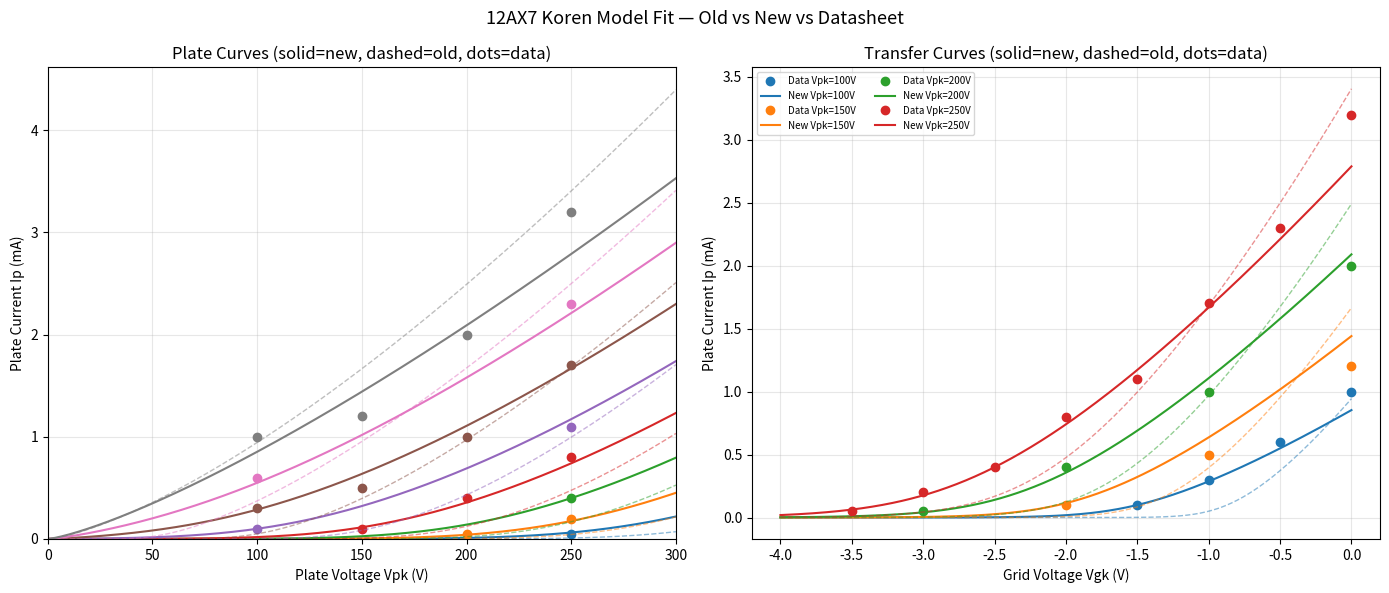
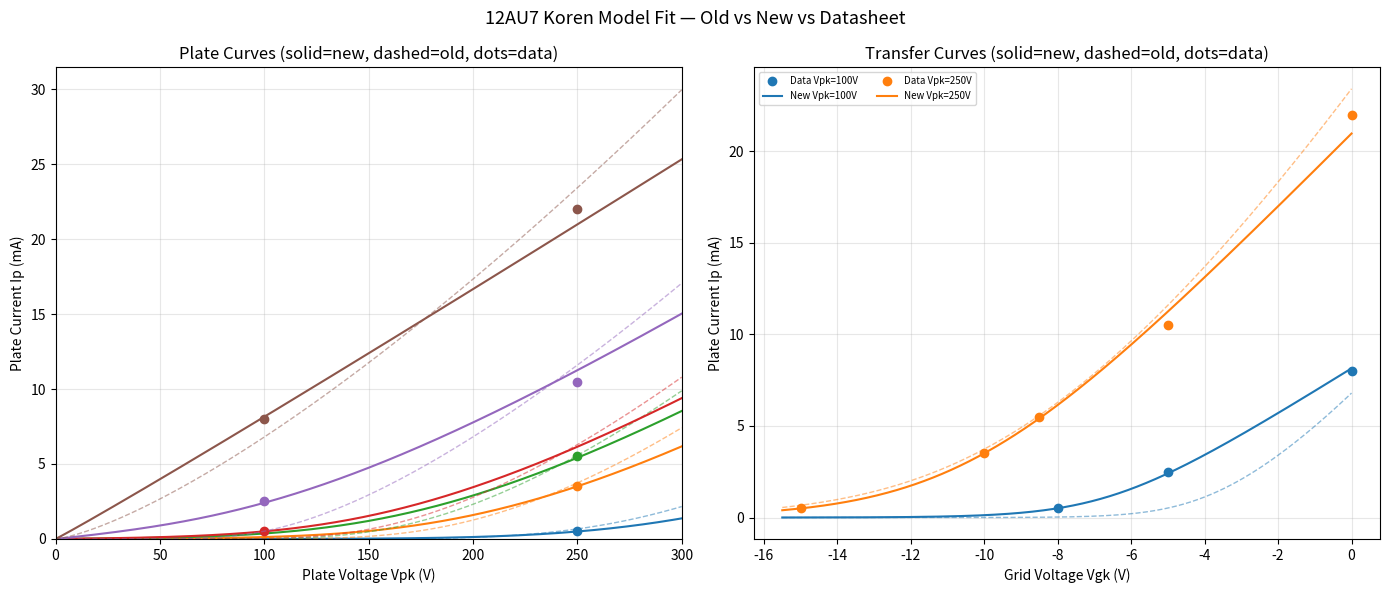

These charts were generated, in order, by the following Python code:
"""
Koren Tube Model Curve Fitter
Fits Koren equation parameters (mu, ex, kg1, kp, kvb) to published tube data
using global optimization (differential evolution) with log-space weighting.

Outputs:
  - Best-fit parameters for 12AX7 and 12AU7
  - Per-point error table
  - fit_12ax7.png / fit_12au7.png — old vs new vs datasheet overlay
"""

import numpy as np
from scipy.optimize import differential_evolution
import matplotlib
matplotlib.use('Agg')
import matplotlib.pyplot as plt

# ─── Koren Model ─────────────────────────────────────────────────────────────
def koren_ip(Vpk, Vgk, mu, ex, kg1, kp, kvb):
    """Koren triode plate current (amps)."""
    Vpk = np.asarray(Vpk, dtype=float)
    Vgk = np.asarray(Vgk, dtype=float)
    inner = kp * (1.0/mu + Vgk / np.sqrt(kvb + Vpk**2 + 1e-9))
    Ed = (Vpk / kp) * np.log1p(np.exp(np.clip(inner, -500, 500)))
    Ip = (np.maximum(Ed, 0.0) ** ex) / kg1
    return Ip

# ─── 12AX7 Measured Data (RCA datasheet) ─────────────────────────────────────
ax7_data = [
    # (Vpk, Vgk, Ip_mA)
    # Vpk=250V
    (250, 0.0, 3.2), (250, -0.5, 2.3), (250, -1.0, 1.7), (250, -1.5, 1.1),
    (250, -2.0, 0.8), (250, -2.5, 0.4), (250, -3.0, 0.2), (250, -3.5, 0.05),
    # Vpk=200V
    (200, 0.0, 2.0), (200, -1.0, 1.0), (200, -2.0, 0.4), (200, -3.0, 0.05),
    # Vpk=150V
    (150, 0.0, 1.2), (150, -1.0, 0.5), (150, -2.0, 0.1),
    # Vpk=100V
    (100, 0.0, 1.0), (100, -0.5, 0.6), (100, -1.0, 0.3), (100, -1.5, 0.1),
]

# ─── 12AU7 Measured Data (RCA datasheet) ─────────────────────────────────────
au7_data = [
    # (Vpk, Vgk, Ip_mA)
    # Vpk=250V
    (250, 0.0, 22.0), (250, -5.0, 10.5), (250, -8.5, 5.5),
    (250, -10.0, 3.5), (250, -15.0, 0.5),
    # Vpk=100V
    (100, 0.0, 8.0), (100, -5.0, 2.5), (100, -8.0, 0.5),
]

# ─── Fitting Function ────────────────────────────────────────────────────────
def fit_tube(name, data, bounds, initial_guesses):
    """
    Fit Koren parameters to measured data using differential evolution.
    Uses log-space loss for equal weighting across decades.
    """
    Vpk = np.array([d[0] for d in data], dtype=float)
    Vgk = np.array([d[1] for d in data], dtype=float)
    Ip_data = np.array([d[2] for d in data], dtype=float) * 1e-3  # mA -> A

    eps = 1e-9  # avoid log(0)

    def loss(params):
        mu, ex, kg1, kp, kvb = params
        Ip_model = koren_ip(Vpk, Vgk, mu, ex, kg1, kp, kvb)
        # Log-space RMS error
        log_err = np.log(Ip_model + eps) - np.log(Ip_data + eps)
        return np.mean(log_err**2)

    best_result = None
    best_loss = np.inf

    for guess_name, x0 in initial_guesses:
        print(f"  Trying initial guess: {guess_name} = {x0}")
        # Use differential_evolution for global optimization
        result = differential_evolution(
            loss, bounds,
            seed=42, maxiter=2000, tol=1e-12,
            init='sobol', polish=True,
            x0=x0,
        )
        print(f"    Loss = {result.fun:.6f}, params = {result.x}")
        if result.fun < best_loss:
            best_loss = result.fun
            best_result = result

    return best_result.x

def evaluate_fit(name, data, params, old_params_list):
    """Print per-point error table and return arrays for plotting."""
    Vpk = np.array([d[0] for d in data], dtype=float)
    Vgk = np.array([d[1] for d in data], dtype=float)
    Ip_data = np.array([d[2] for d in data], dtype=float) * 1e-3

    mu, ex, kg1, kp, kvb = params
    Ip_new = koren_ip(Vpk, Vgk, mu, ex, kg1, kp, kvb)

    print(f"\n{'='*75}")
    print(f"  {name} — Per-Point Error Table")
    print(f"{'='*75}")
    header = f"  {'Vpk':>5s} {'Vgk':>6s} {'Ip_data':>10s}"
    for old_name, _ in old_params_list:
        header += f" {'Err_'+old_name:>12s}"
    header += f" {'Ip_new':>10s} {'Err_new':>10s}"
    print(header)
    print(f"  {'-'*len(header)}")

    for i in range(len(data)):
        line = f"  {Vpk[i]:5.0f}V {Vgk[i]:6.1f}V {Ip_data[i]*1000:8.3f}mA"
        for old_name, old_p in old_params_list:
            Ip_old_i = koren_ip(Vpk[i], Vgk[i], *old_p)
            err_old = (Ip_old_i - Ip_data[i]) / Ip_data[i] * 100
            line += f" {err_old:+10.1f}%"
        err_new = (Ip_new[i] - Ip_data[i]) / Ip_data[i] * 100
        line += f" {Ip_new[i]*1000:8.3f}mA {err_new:+8.1f}%"
        print(line)

    # Summary
    for old_name, old_p in old_params_list:
        Ip_old = koren_ip(Vpk, Vgk, *old_p)
        errs = np.abs((Ip_old - Ip_data) / Ip_data) * 100
        print(f"\n  {old_name}: mean abs error = {errs.mean():.1f}%, max = {errs.max():.1f}%")

    errs_new = np.abs((Ip_new - Ip_data) / Ip_data) * 100
    print(f"  NEW FIT: mean abs error = {errs_new.mean():.1f}%, max = {errs_new.max():.1f}%")

    return Ip_new

def plot_fit(name, data, new_params, old_params_list, filename):
    """Generate overlay plot: old vs new vs datasheet."""
    mu, ex, kg1, kp, kvb = new_params

    # Get unique Vpk values from data
    vpk_vals = sorted(set(d[0] for d in data))
    Vpk_smooth = np.linspace(0, max(vpk_vals) + 50, 500)

    fig, axes = plt.subplots(1, 2, figsize=(14, 6))
    fig.suptitle(f"{name} Koren Model Fit — Old vs New vs Datasheet", fontsize=13)

    # ─── Plate curves (Ip vs Vpk) ────────────────────────────────────────
    ax = axes[0]
    colors = plt.cm.tab10(np.linspace(0, 1, 10))
    vgk_vals = sorted(set(d[1] for d in data))

    for ci, vgk in enumerate(vgk_vals):
        color = colors[ci % len(colors)]
        # Datasheet points
        pts = [(d[0], d[2]) for d in data if d[1] == vgk]
        if pts:
            vpk_pts, ip_pts = zip(*pts)
            ax.plot(vpk_pts, ip_pts, 'o', color=color, markersize=6, label=f"Data Vgk={vgk:.1f}V")

        # New fit curve
        Ip_new_curve = koren_ip(Vpk_smooth, vgk, mu, ex, kg1, kp, kvb) * 1000
        ax.plot(Vpk_smooth, Ip_new_curve, '-', color=color, linewidth=1.5)

        # Old fit curve (first old params only, dashed)
        if old_params_list:
            old_p = old_params_list[0][1]
            Ip_old_curve = koren_ip(Vpk_smooth, vgk, *old_p) * 1000
            ax.plot(Vpk_smooth, Ip_old_curve, '--', color=color, linewidth=1, alpha=0.5)

    ax.set_xlabel("Plate Voltage Vpk (V)")
    ax.set_ylabel("Plate Current Ip (mA)")
    ax.set_title("Plate Curves (solid=new, dashed=old, dots=data)")
    ax.grid(True, alpha=0.3)
    ax.set_xlim(0, max(vpk_vals) + 50)
    ax.set_ylim(0)

    # ─── Transfer curves (Ip vs Vgk) ─────────────────────────────────────
    ax = axes[1]
    vgk_min = min(d[1] for d in data)
    Vgk_smooth = np.linspace(vgk_min - 0.5, 0, 500)

    for ci, vpk in enumerate(vpk_vals):
        color = colors[ci % len(colors)]
        # Datasheet points
        pts = [(d[1], d[2]) for d in data if d[0] == vpk]
        if pts:
            vgk_pts, ip_pts = zip(*pts)
            ax.plot(vgk_pts, ip_pts, 'o', color=color, markersize=6, label=f"Data Vpk={vpk:.0f}V")

        # New fit
        Ip_new_curve = koren_ip(vpk, Vgk_smooth, mu, ex, kg1, kp, kvb) * 1000
        ax.plot(Vgk_smooth, Ip_new_curve, '-', color=color, linewidth=1.5, label=f"New Vpk={vpk:.0f}V")

        # Old
        if old_params_list:
            old_p = old_params_list[0][1]
            Ip_old_curve = koren_ip(vpk, Vgk_smooth, *old_p) * 1000
            ax.plot(Vgk_smooth, Ip_old_curve, '--', color=color, linewidth=1, alpha=0.5)

    ax.set_xlabel("Grid Voltage Vgk (V)")
    ax.set_ylabel("Plate Current Ip (mA)")
    ax.set_title("Transfer Curves (solid=new, dashed=old, dots=data)")
    ax.legend(fontsize=7, ncol=2)
    ax.grid(True, alpha=0.3)

    plt.tight_layout()
    plt.savefig(filename, dpi=150, bbox_inches='tight')
    print(f"\n  Written: {filename}")

# ─── Main ─────────────────────────────────────────────────────────────────────
if __name__ == "__main__":
    # ═══ 12AX7 ════════════════════════════════════════════════════════════════
    print("=" * 60)
    print("Fitting 12AX7...")
    print("=" * 60)

    ax7_old = (100.0, 1.4, 1060.0, 600.0, 300.0)
    ax7_paeng = (97.66, 1.17, 552.01, 621.78, 6979.1)

    ax7_bounds = [(50, 150), (0.8, 2.0), (200, 3000), (100, 2000), (1, 50000)]
    ax7_guesses = [
        ("current", list(ax7_old)),
        ("paengdesign", list(ax7_paeng)),
    ]

    ax7_fit = fit_tube("12AX7", ax7_data, ax7_bounds, ax7_guesses)

    print(f"\n  12AX7 Old constants:  mu={ax7_old[0]}, ex={ax7_old[1]}, kg1={ax7_old[2]}, kp={ax7_old[3]}, kvb={ax7_old[4]}")
    print(f"  12AX7 Paeng constants: mu={ax7_paeng[0]}, ex={ax7_paeng[1]}, kg1={ax7_paeng[2]}, kp={ax7_paeng[3]}, kvb={ax7_paeng[4]}")
    print(f"  12AX7 NEW constants:  mu={ax7_fit[0]:.2f}, ex={ax7_fit[1]:.2f}, kg1={ax7_fit[2]:.2f}, kp={ax7_fit[3]:.2f}, kvb={ax7_fit[4]:.2f}")

    evaluate_fit("12AX7", ax7_data, ax7_fit,
                 [("old", ax7_old), ("paeng", ax7_paeng)])
    plot_fit("12AX7", ax7_data, ax7_fit,
             [("old", ax7_old)], "fit_12ax7.png")

    # ═══ 12AU7 ════════════════════════════════════════════════════════════════
    print("\n" + "=" * 60)
    print("Fitting 12AU7...")
    print("=" * 60)

    au7_old = (21.5, 1.35, 1180.0, 84.0, 300.0)

    au7_bounds = [(10, 50), (0.7, 2.0), (100, 3000), (20, 500), (1, 50000)]
    au7_guesses = [
        ("current", list(au7_old)),
    ]

    au7_fit = fit_tube("12AU7", au7_data, au7_bounds, au7_guesses)

    print(f"\n  12AU7 Old constants: mu={au7_old[0]}, ex={au7_old[1]}, kg1={au7_old[2]}, kp={au7_old[3]}, kvb={au7_old[4]}")
    print(f"  12AU7 NEW constants: mu={au7_fit[0]:.2f}, ex={au7_fit[1]:.2f}, kg1={au7_fit[2]:.2f}, kp={au7_fit[3]:.2f}, kvb={au7_fit[4]:.2f}")

    evaluate_fit("12AU7", au7_data, au7_fit,
                 [("old", au7_old)])
    plot_fit("12AU7", au7_data, au7_fit,
             [("old", au7_old)], "fit_12au7.png")

    # ═══ Summary ══════════════════════════════════════════════════════════════
    print("\n" + "=" * 60)
    print("SUMMARY — Copy these to tube_lut_gen.py")
    print("=" * 60)
    print(f'    "12AX7": dict(mu={ax7_fit[0]:.2f}, ex={ax7_fit[1]:.2f}, kg1={ax7_fit[2]:.2f}, kp={ax7_fit[3]:.2f}, kvb={ax7_fit[4]:.2f}),')
    print(f'    "12AU7": dict(mu={au7_fit[0]:.2f}, ex={au7_fit[1]:.2f}, kg1={au7_fit[2]:.2f}, kp={au7_fit[3]:.2f}, kvb={au7_fit[4]:.2f}),')
